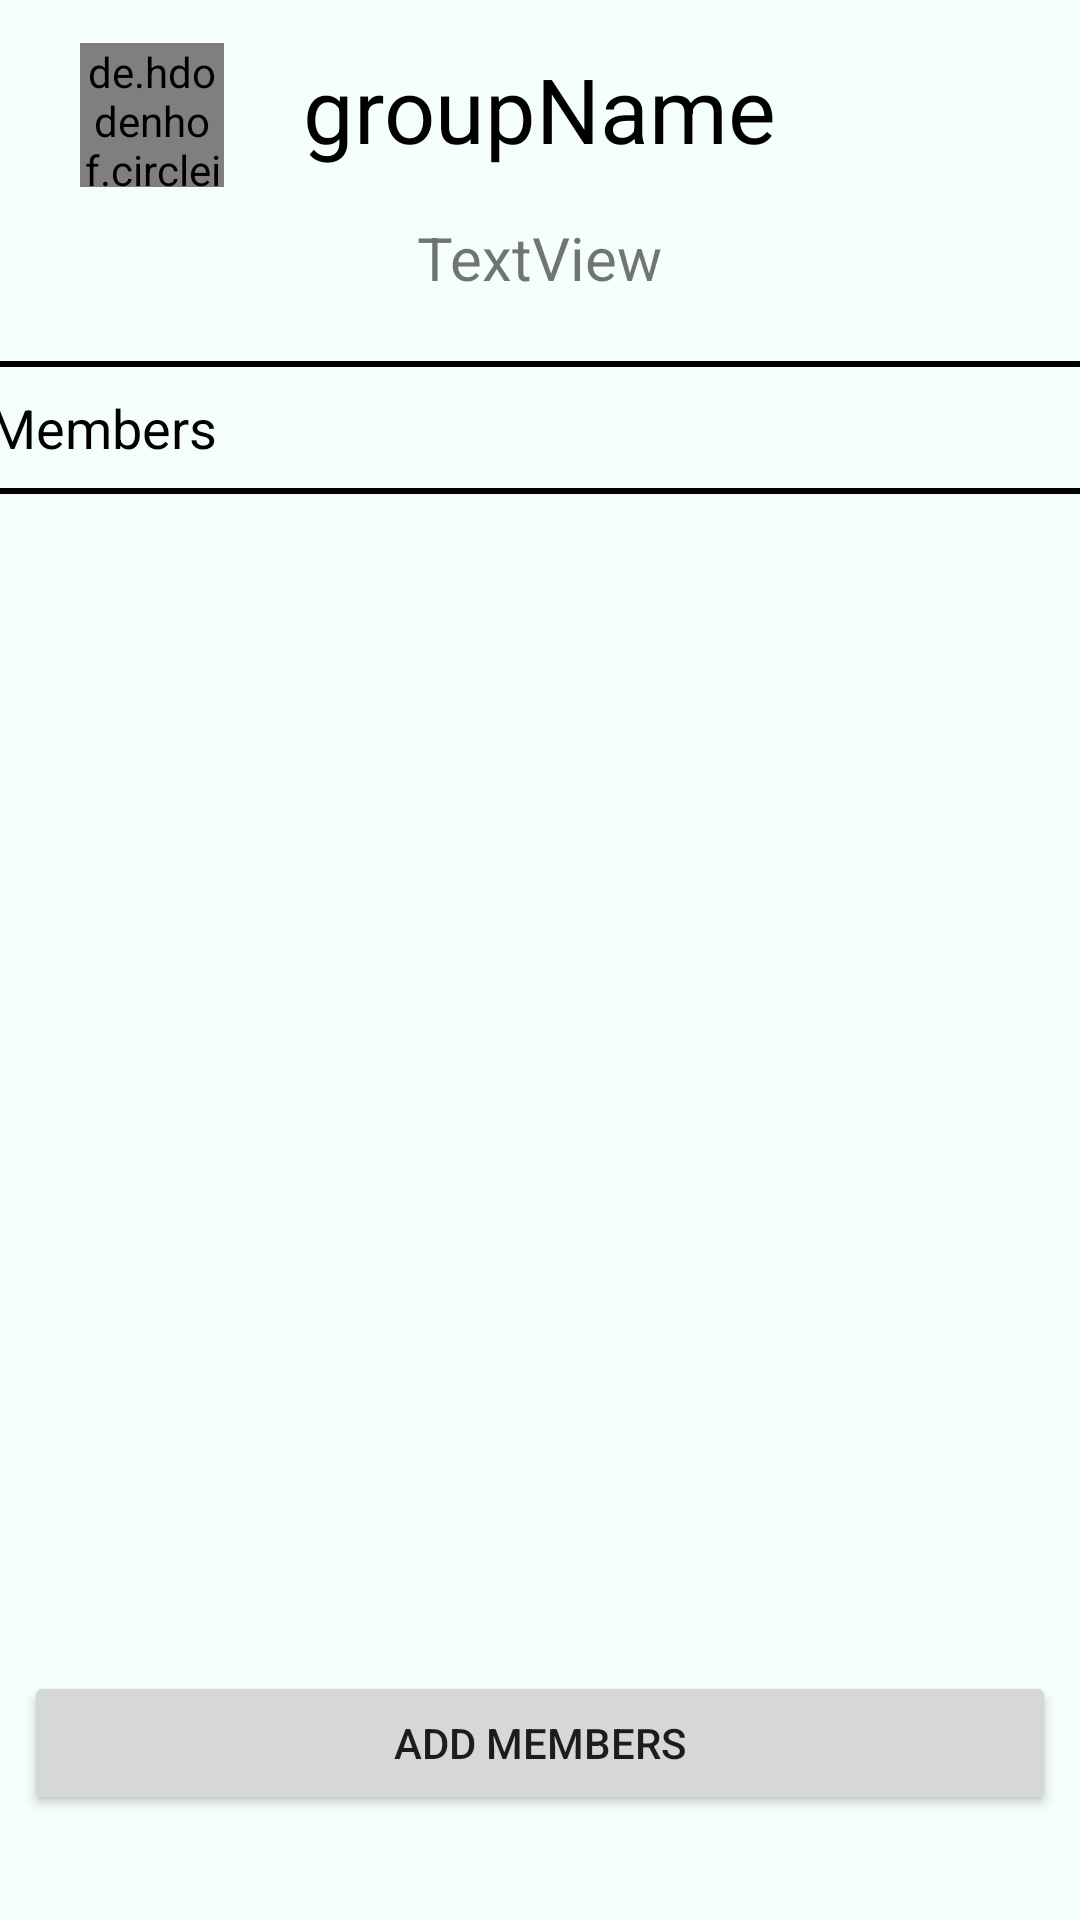

This screen was rendered from an Android layout file. Write that file and the resources it references.
<!-- AndroidManifest.xml: application theme AppTheme -->
<!-- res/layout/activity_groups_page.xml -->
<?xml version="1.0" encoding="utf-8"?>
<android.support.constraint.ConstraintLayout xmlns:android="http://schemas.android.com/apk/res/android"
    xmlns:app="http://schemas.android.com/apk/res-auto"
    xmlns:tools="http://schemas.android.com/tools"
    android:layout_width="match_parent"
    android:layout_height="match_parent"
    android:background="#f5fffa"
    tools:context=".GroupsPage">

    <TextView
        android:id="@+id/groupName"
        android:layout_width="wrap_content"
        android:layout_height="wrap_content"
        android:layout_marginEnd="8dp"
        android:layout_marginStart="8dp"
        android:layout_marginTop="16dp"
        android:text="groupName"
        android:textColor="@android:color/background_dark"
        android:textSize="30sp"
        app:layout_constraintEnd_toEndOf="parent"
        app:layout_constraintStart_toStartOf="parent"
        app:layout_constraintTop_toTopOf="parent" />

    <View
        android:id="@+id/view"
        android:layout_width="0dp"
        android:layout_height="2dp"
        android:layout_marginTop="8dp"
        android:background="@android:color/background_dark"
        android:visibility="visible"
        app:layout_constraintLeft_toLeftOf="parent"
        app:layout_constraintRight_toRightOf="parent"
        app:layout_constraintTop_toBottomOf="@+id/textView5" />

    <de.hdodenhof.circleimageview.CircleImageView
        android:id="@+id/groupProfilePic"
        android:layout_width="48dp"
        android:layout_height="48dp"
        android:layout_alignBottom="@+id/user_balance"
        android:layout_alignParentStart="true"
        android:layout_marginEnd="8dp"
        android:layout_marginStart="8dp"
        android:layout_marginTop="4dp"
        android:src="@mipmap/ic_launcher"
        app:layout_constraintBottom_toBottomOf="@+id/groupName"
        app:layout_constraintEnd_toStartOf="@+id/groupName"
        app:layout_constraintStart_toStartOf="parent"
        app:layout_constraintTop_toTopOf="@+id/groupName" />

    <TextView
        android:id="@+id/my_balance"
        android:layout_width="wrap_content"
        android:layout_height="32dp"
        android:layout_alignStart="@+id/member_name"
        android:layout_below="@+id/member_name"
        android:layout_marginEnd="8dp"
        android:layout_marginStart="8dp"
        android:layout_marginTop="16dp"
        android:text="TextView"
        android:textSize="20sp"
        app:layout_constraintEnd_toEndOf="parent"
        app:layout_constraintStart_toStartOf="parent"
        app:layout_constraintTop_toBottomOf="@+id/groupName" />

    <View
        android:id="@+id/view2"
        android:layout_width="0dp"
        android:layout_height="2dp"
        android:layout_marginTop="16dp"
        android:background="@android:color/background_dark"
        android:visibility="visible"
        app:layout_constraintLeft_toLeftOf="parent"
        app:layout_constraintRight_toRightOf="parent"
        app:layout_constraintTop_toBottomOf="@+id/my_balance" />

    <TextView
        android:id="@+id/textView5"
        android:layout_width="wrap_content"
        android:layout_height="wrap_content"
        android:layout_marginEnd="300dp"
        android:layout_marginStart="8dp"
        android:layout_marginTop="8dp"
        android:text="Members"
        android:textColor="@android:color/background_dark"
        android:textSize="18sp"
        app:layout_constraintEnd_toEndOf="parent"
        app:layout_constraintStart_toStartOf="parent"
        app:layout_constraintTop_toBottomOf="@+id/view2" />

    <Button
        android:id="@+id/addMembers"
        android:layout_width="0dp"
        android:layout_height="wrap_content"
        android:layout_marginBottom="8dp"
        android:layout_marginEnd="8dp"
        android:layout_marginStart="8dp"
        android:layout_marginTop="8dp"
        android:text="Add members"
        app:layout_constraintBottom_toBottomOf="parent"
        app:layout_constraintEnd_toEndOf="parent"
        app:layout_constraintStart_toStartOf="parent"
        app:layout_constraintTop_toBottomOf="@+id/membersOfGroup" />

    <android.support.v7.widget.RecyclerView
        android:id="@+id/membersOfGroup"
        android:layout_width="368dp"
        android:layout_height="355dp"
        android:layout_marginEnd="8dp"
        android:layout_marginStart="8dp"
        android:layout_marginTop="12dp"
        android:scrollbars="vertical"
        app:layout_constraintEnd_toEndOf="parent"
        app:layout_constraintHorizontal_bias="0.0"
        app:layout_constraintStart_toStartOf="parent"
        app:layout_constraintTop_toBottomOf="@+id/textView5" />

</android.support.constraint.ConstraintLayout>
<!-- resources referenced by this layout -->
<resources>
  <style name="AppTheme" parent="Theme.AppCompat.Light.NoActionBar">
          
          <item name="colorPrimary">@color/colorPrimary</item>
          <item name="colorPrimaryDark">@color/colorPrimaryDark</item>
          <item name="colorAccent">@color/colorAccent</item>
      </style>
  <color name="colorPrimary">#3F51B5</color>
  <color name="colorPrimaryDark">#303F9F</color>
  <color name="colorAccent">#FF4081</color>
</resources>
